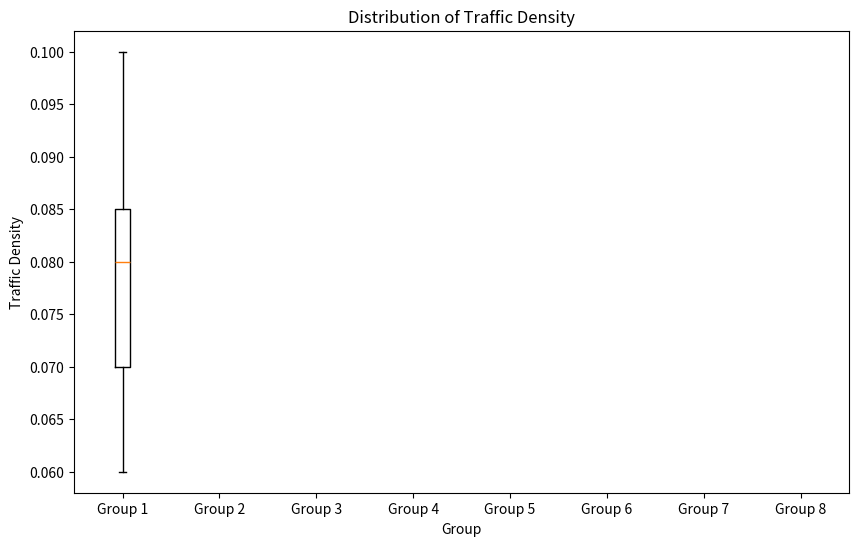

Write the Python code that produced this figure.
import numpy as np
import matplotlib.pyplot as plt

class TrafficSimulation:
    def __init__(self, length, density, bike_lane_start, bike_lane_end, num_simulations, num_groups):
        self.length = length  # Length of the road
        self.density = density  # Initial traffic density
        self.bike_lane_start = bike_lane_start  # Start index of the bike lane
        self.bike_lane_end = bike_lane_end  # End index of the bike lane
        self.num_simulations = num_simulations  # Number of simulations
        self.num_groups = num_groups  # Number of groups
        
        # List to store traffic density for each group
        self.traffic_density_data = [[] for _ in range(num_groups)]
        
        # Run simulations
        for _ in range(num_simulations):
            self.run_simulation()
        
    def run_simulation(self):
        # Initialize the road with vehicles randomly distributed
        road = np.random.choice([0, 1], size=(self.length,), p=[1-self.density, self.density])
        
        # List to store traffic density at each time step
        traffic_density_history = [self.calculate_traffic_density(road)]
        
        # Run simulation steps
        for _ in range(100):
            road = self.step(road)
            traffic_density_history.append(self.calculate_traffic_density(road))
        
        # Determine group index based on traffic density
        group_index = int(np.floor(self.calculate_traffic_density(road) * self.num_groups))
        group_index = min(group_index, self.num_groups - 1)  # Ensure group index is within bounds
        
        # Store traffic density data for this simulation in the appropriate group
        self.traffic_density_data[group_index].append(traffic_density_history[-1])
    
    def step(self, road):
        # Create a copy of the road to update the traffic flow
        new_road = road.copy()
        
        # Update the traffic flow based on simple rules with randomness
        for i in range(self.length):
            if road[i] == 1:  # If there is a vehicle at position i
                if np.random.rand() < 0.8:  # Allow 80% chance of moving forward
                    new_road[(i+1) % self.length] = 1
                    new_road[i] = 0
                elif np.random.rand() < 0.5:  # 50% chance of moving backward
                    new_road[(i-1) % self.length] = 1
                    new_road[i] = 0
        
        return new_road
    
    def calculate_traffic_density(self, road):
        return np.sum(road) / self.length
    
    def plot_boxplot(self):
        fig, ax = plt.subplots(figsize=(10, 6))
        
        # Calculate positions for boxplots
        positions = np.arange(1, self.num_groups + 1)
        
        # Create box and whisker plot for each group
        for i in range(self.num_groups):
            ax.boxplot(self.traffic_density_data[i], positions=[positions[i]])
        
        # Set plot title and labels
        ax.set_title('Distribution of Traffic Density')
        ax.set_xlabel('Group')
        ax.set_ylabel('Traffic Density')
        ax.set_xticks(positions)
        ax.set_xticklabels([f'Group {i}' for i in range(1, self.num_groups + 1)])
        
        # Show plot
        plt.show()

# Parameters for typical scenario in Estonia
length = 200  # Longer road to represent urban area
density = 0.4  # Higher initial traffic density
bike_lane_start = 80  # Start index of the bike lane
bike_lane_end = 120  # End index of the bike lane
num_simulations = 100  # Number of simulations
num_groups = 8  # Number of groups

# Create and run the traffic simulation
simulation = TrafficSimulation(length, density, bike_lane_start, bike_lane_end, num_simulations, num_groups)

# Plot box and whisker plot
simulation.plot_boxplot()
